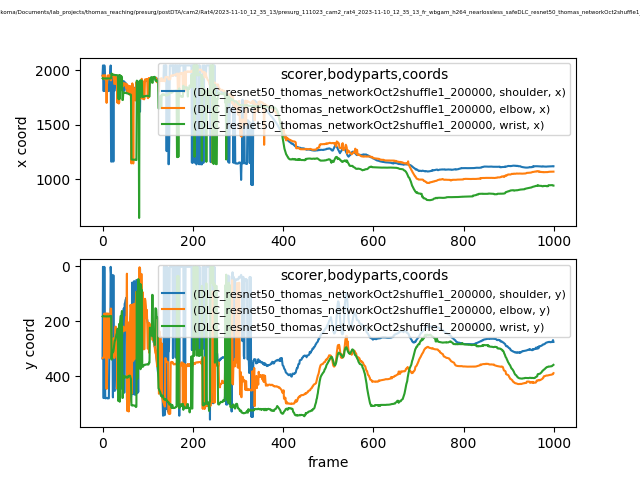

Values plotted in this chart, from the file beside it:
scorer, DLC_resnet50_thomas_networkOct2shuffle1_…, DLC_resnet50_thomas_networkOct2shuffle1_…, DLC_resnet50_thomas_networkOct2shuffle1_…, DLC_resnet50_thomas_networkOct2shuffle1_…, DLC_resnet50_thomas_networkOct2shuffle1_…, DLC_resnet50_thomas_networkOct2shuffle1_…, DLC_resnet50_thomas_networkOct2shuffle1_…, DLC_resnet50_thomas_networkOct2shuffle1_…, DLC_resnet50_thomas_networkOct2shuffle1_…
bodyparts, shoulder, shoulder, shoulder, elbow, elbow, elbow, wrist, wrist, wrist
coords, x, y, likelihood, x, y, likelihood, x, y, likelihood
0, 1951, 334.9, 0.03636, 1950, 333.2, 0.03603, 1926, 181.9, 0.3055
1, 2044, 2.047, 0.02757, 1955, 331.5, 0.04059, 1920, 180, 0.0944
2, 1810, 478.4, 0.02591, 1951, 331.5, 0.02221, 1925, 181.4, 0.671
3, 1809, 478, 0.03373, 1951, 331.1, 0.01886, 1924, 181.5, 0.5973
4, 2045, 2.037, 0.02233, 1918, 171.6, 0.01761, 1924, 181.6, 0.4096
5, 1952, 322.2, 0.06658, 1950, 330.6, 0.04437, 1925, 182.1, 0.3468
6, 1810, 479, 0.06923, 1955, 319.5, 0.03393, 1925, 181.8, 0.3977
7, 1810, 479.4, 0.05292, 1919, 171.7, 0.01643, 1926, 181.8, 0.4772
8, 1809, 478.4, 0.06848, 1919, 171.5, 0.0167, 1924, 181.7, 0.4441
9, 1809, 478, 0.05214, 1701, 445.2, 0.02327, 1925, 182.3, 0.4733
10, 1809, 477.6, 0.05983, 1918, 171.6, 0.01629, 1925, 181.9, 0.4821
11, 1810, 479.7, 0.04017, 1918, 171.8, 0.01424, 1925, 181.7, 0.6004
12, 1809, 479.1, 0.05037, 1953, 330.9, 0.02124, 1925, 181.9, 0.5175
13, 1810, 479.4, 0.02782, 1917, 171.6, 0.01812, 1925, 181.7, 0.5928
14, 1810, 479.4, 0.06481, 1949, 321.7, 0.02002, 1925, 181.9, 0.5681
15, 1949, 324.5, 0.07339, 1942, 332.1, 0.01806, 1924, 181.6, 0.5275
16, 1950, 322.1, 0.09327, 1957, 317.8, 0.03712, 1924, 180.7, 0.5946
17, 1941, 321.7, 0.1198, 1948, 330.5, 0.02276, 1924, 181.8, 0.2025
18, 2044, 2.008, 0.02537, 1908, 153.3, 0.01632, 1925, 182.4, 0.1138
19, 1161, 32.44, 0.02998, 1908, 153.7, 0.01391, 1927, 180.5, 0.09428
20, 1162, 33.61, 0.05863, 1952, 291, 0.0407, 1971, 338.7, 0.6986
21, 1162, 32.53, 0.02569, 1950, 298.5, 0.07785, 1959, 308.2, 0.2118
22, 1953, 240.5, 0.04053, 1955, 275.2, 0.06149, 1962, 314.2, 0.5729
23, 1813, 476, 0.04233, 1961, 276.1, 0.04934, 1958, 307.3, 0.5564
24, 1162, 32.43, 0.03901, 1952, 268.5, 0.0387, 1959, 308.6, 0.5554
25, 1812, 443.8, 0.6396, 1952, 260.8, 0.03865, 1958, 297.1, 0.3839
26, 1813, 451.1, 0.3161, 1875, 333, 0.1031, 1958, 282.2, 0.4514
27, 1815, 452.4, 0.2725, 1877, 322.5, 0.09284, 1957, 270.1, 0.4648
28, 1937, 274.6, 0.07462, 1877, 321.8, 0.2065, 1955, 268.9, 0.4318
29, 1934, 264.7, 0.1422, 1941, 219, 0.2353, 1957, 260.9, 0.4898
30, 1933, 261.8, 0.4209, 1876, 312.6, 0.2978, 1954, 252.9, 0.2905
31, 1933, 250.5, 0.5445, 1876, 311.8, 0.1768, 1955, 246.4, 0.1351
32, 1824, 439.1, 0.2519, 1882, 305.4, 0.05372, 1955, 242.6, 0.08479
33, 1825, 445, 0.2775, 1702, 445, 0.0226, 1954, 227.9, 0.03291
34, 1828, 450.8, 0.4567, 1890, 295.3, 0.06026, 1954, 226.4, 0.03898
35, 1826, 443.4, 0.2148, 1883, 282.7, 0.01798, 1742, 489.2, 0.07901
36, 1827, 443.6, 0.432, 1695, 456.5, 0.01468, 1733, 482.9, 0.604
37, 1827, 443.9, 0.3586, 1704, 443.6, 0.01612, 1954, 209, 0.1926
38, 1827, 444.6, 0.1831, 1896, 279.9, 0.04915, 1738, 491.8, 0.2882
39, 1826, 443.8, 0.3789, 1891, 265, 0.1078, 1954, 199.6, 0.1991
40, 1825, 443.5, 0.1053, 1869, 253.3, 0.05803, 1944, 180.5, 0.2091
41, 1823, 443.6, 0.1983, 1870, 252.3, 0.0527, 1944, 180.9, 0.1921
42, 1915, 183.5, 0.1187, 1878, 249.1, 0.05311, 1943, 179.3, 0.3504
43, 1914, 180.3, 0.537, 1881, 249.7, 0.06382, 1940, 162.2, 0.2682
44, 1814, 444.7, 0.05095, 1869, 236.4, 0.02637, 1727, 478, 0.0454
45, 1813, 445.8, 0.1682, 1882, 235.4, 0.05012, 1727, 477.3, 0.253
46, 1812, 452.1, 0.2098, 1853, 219.2, 0.03786, 1795, 397.4, 0.7704
47, 1901, 152.8, 0.3115, 1876, 226.2, 0.04513, 1795, 399.8, 0.8533
48, 1812, 459.1, 0.06862, 1880, 233.9, 0.06631, 1796, 403.9, 0.8753
49, 1892, 136.6, 0.179, 1880, 234, 0.04281, 1796, 405.1, 0.8559
50, 1886, 132.3, 0.2011, 1874, 233.4, 0.02242, 1792, 399.6, 0.9053
51, 1884, 122.3, 0.3751, 1876, 220.3, 0.01718, 1792, 400.3, 0.8317
52, 1879, 117.2, 0.2583, 1837, 185.3, 0.01932, 1792, 400.5, 0.8326
53, 1873, 113.4, 0.2716, 1867, 218.6, 0.01746, 1789, 403.3, 0.5915
54, 1804, 484.7, 0.5515, 1871, 26.83, 0.02102, 1789, 402.6, 0.7608
55, 1798, 482.8, 0.6109, 1806, 525.7, 0.01393, 1788, 404.4, 0.2024
56, 1796, 483.2, 0.735, 1802, 298, 0.007646, 1787, 403.5, 0.1483
57, 1793, 484.5, 0.7264, 1860, 203.9, 0.02426, 1784, 398.3, 0.03775
... 942 more rows
